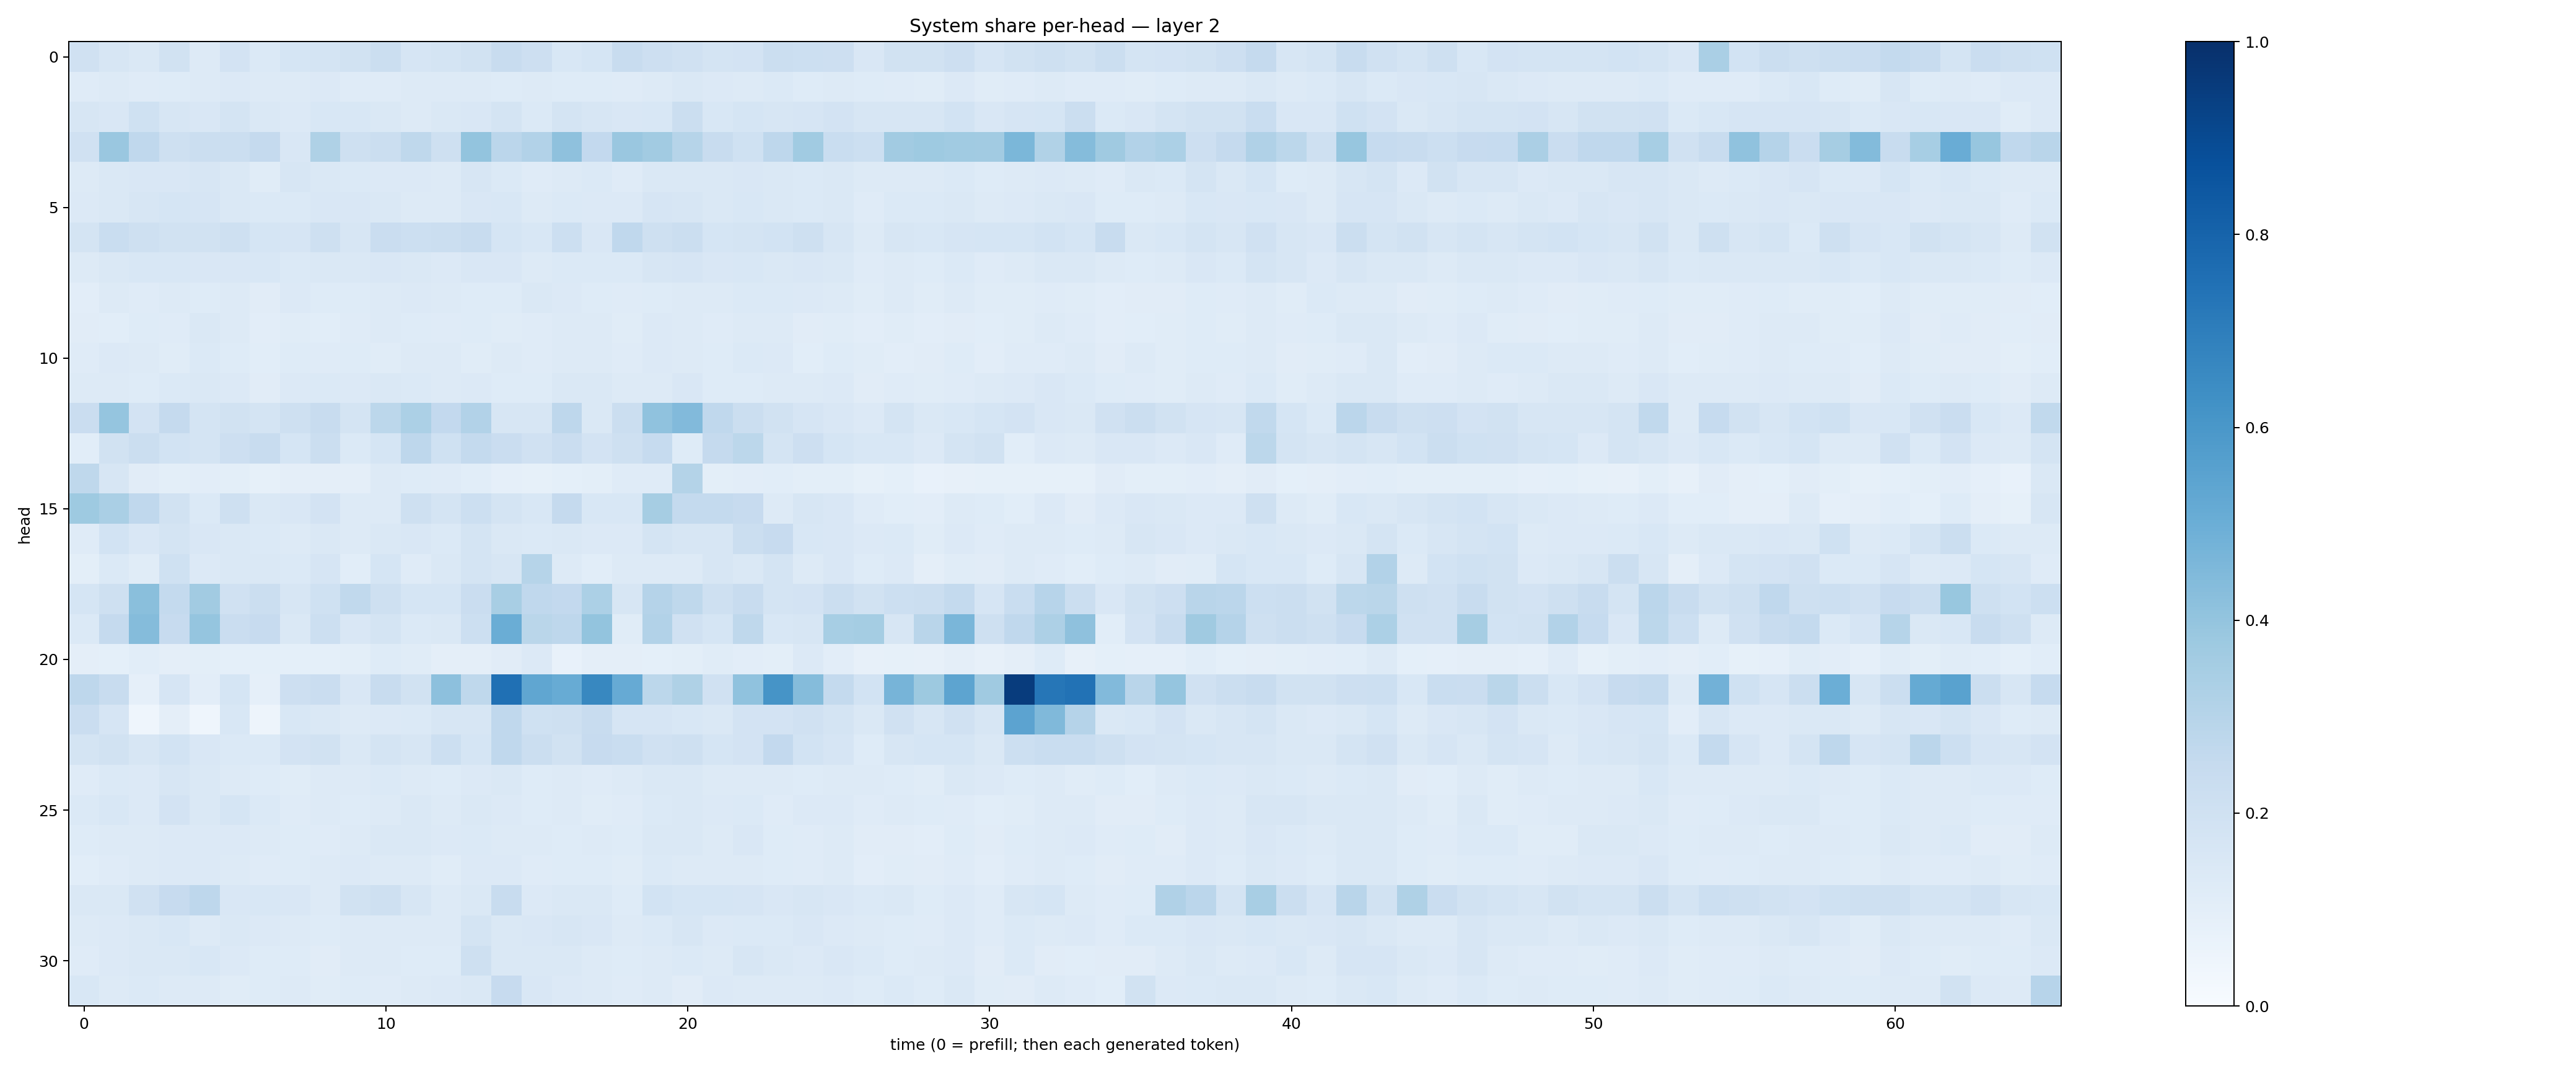

The data file committed next to this chart (first rows):
0.19853905, 0.15720114, 0.14646482, 0.18834049, 0.12758599, 0.1819946, 0.13907537, 0.16940752, 0.17927301, 0.19125843, 0.21945721, 0.16410923, 0.17770521, 0.18895009, 0.23651072, 0.21113676, 0.1535723, 0.16804801, 0.2391065, 0.2119132, 0.1964065, 0.17582588, 0.18055256, 0.2243595
0.1175, 0.1299, 0.118, 0.1215, 0.131, 0.1358, 0.13, 0.1292, 0.1364, 0.1195, 0.119, 0.1262, 0.1272, 0.1263, 0.1228, 0.1251, 0.1234, 0.1233, 0.1199, 0.1297, 0.1409, 0.1356, 0.1323, 0.1399
0.1637, 0.1495, 0.2014, 0.1586, 0.1516, 0.1731, 0.1452, 0.1366, 0.1547, 0.1548, 0.1453, 0.1299, 0.1428, 0.1497, 0.1726, 0.1397, 0.1779, 0.1599, 0.1494, 0.1527, 0.2191, 0.1547, 0.1691, 0.1602
0.1958, 0.3856, 0.2679, 0.2042, 0.2237, 0.2194, 0.2527, 0.1512, 0.3241, 0.2107, 0.2239, 0.2701, 0.2074, 0.3997, 0.2836, 0.3123, 0.4117, 0.2585, 0.386, 0.3611, 0.297, 0.2354, 0.2031, 0.2768
0.1252, 0.1423, 0.1504, 0.1515, 0.1563, 0.1412, 0.1169, 0.1599, 0.1419, 0.1369, 0.1337, 0.1352, 0.1322, 0.1623, 0.1376, 0.1207, 0.1299, 0.1376, 0.1204, 0.1428, 0.1467, 0.1421, 0.1494, 0.1434
0.1332, 0.1475, 0.1572, 0.1684, 0.167, 0.1447, 0.1388, 0.1394, 0.1495, 0.1497, 0.1483, 0.1315, 0.1286, 0.152, 0.1558, 0.1281, 0.1395, 0.135, 0.1349, 0.1643, 0.1565, 0.142, 0.153, 0.143
0.1781, 0.2305, 0.2082, 0.1917, 0.1913, 0.2091, 0.169, 0.1669, 0.2042, 0.1565, 0.2272, 0.2151, 0.2239, 0.2406, 0.1684, 0.1544, 0.2161, 0.1493, 0.266, 0.2083, 0.2249, 0.1697, 0.1767, 0.187
0.1293, 0.1472, 0.153, 0.1553, 0.1493, 0.1509, 0.1525, 0.1397, 0.1441, 0.1436, 0.1499, 0.1462, 0.1363, 0.1523, 0.149, 0.1257, 0.1406, 0.138, 0.1403, 0.1637, 0.1657, 0.1501, 0.1525, 0.148
0.1054, 0.1291, 0.1203, 0.1261, 0.1245, 0.1259, 0.1109, 0.1351, 0.1225, 0.1212, 0.1292, 0.1347, 0.1304, 0.1225, 0.1214, 0.1413, 0.1353, 0.1233, 0.1203, 0.1243, 0.1294, 0.1267, 0.1387, 0.1389
0.1117, 0.1076, 0.123, 0.1182, 0.1466, 0.1269, 0.1045, 0.1164, 0.1078, 0.1192, 0.131, 0.1224, 0.1201, 0.1221, 0.1144, 0.1183, 0.1308, 0.1257, 0.1137, 0.1337, 0.1294, 0.1185, 0.129, 0.1315
0.1183, 0.1345, 0.1328, 0.1134, 0.1406, 0.1227, 0.1081, 0.1218, 0.1193, 0.1218, 0.1146, 0.1251, 0.1289, 0.1136, 0.1288, 0.1204, 0.1283, 0.1253, 0.1199, 0.1354, 0.1313, 0.1237, 0.1371, 0.1361
0.131, 0.1254, 0.1248, 0.1397, 0.148, 0.136, 0.1097, 0.1352, 0.1369, 0.1344, 0.1426, 0.1372, 0.128, 0.1338, 0.1238, 0.1226, 0.1456, 0.1442, 0.1296, 0.1323, 0.1497, 0.1235, 0.1234, 0.1276
0.2266, 0.3947, 0.183, 0.2528, 0.1786, 0.1949, 0.1788, 0.2057, 0.236, 0.1753, 0.28, 0.3313, 0.2591, 0.3104, 0.1599, 0.1588, 0.2749, 0.1415, 0.2202, 0.4094, 0.4446, 0.2662, 0.2224, 0.1943
0.107, 0.1935, 0.2256, 0.185, 0.1722, 0.2123, 0.2393, 0.1717, 0.2215, 0.1395, 0.168, 0.2741, 0.2029, 0.2544, 0.2301, 0.1986, 0.2302, 0.1807, 0.2061, 0.248, 0.1248, 0.2529, 0.2778, 0.1727
0.2726, 0.1605, 0.111, 0.101, 0.1048, 0.09915, 0.08496, 0.09485, 0.09557, 0.09541, 0.1285, 0.1241, 0.1199, 0.1084, 0.08665, 0.08516, 0.09188, 0.1006, 0.1207, 0.1195, 0.3082, 0.09798, 0.1027, 0.1057
0.3743, 0.337, 0.2672, 0.195, 0.1393, 0.2091, 0.1449, 0.1489, 0.1833, 0.1271, 0.1258, 0.2038, 0.1752, 0.2161, 0.176, 0.1543, 0.2527, 0.1546, 0.1536, 0.3505, 0.2543, 0.2541, 0.243, 0.1314
0.1209, 0.1836, 0.1522, 0.1741, 0.1494, 0.1407, 0.1375, 0.1255, 0.1424, 0.1269, 0.1421, 0.1517, 0.1368, 0.1751, 0.1412, 0.1402, 0.142, 0.1344, 0.1344, 0.1754, 0.1593, 0.1576, 0.22, 0.2433
0.1007, 0.1406, 0.1143, 0.2, 0.1355, 0.1409, 0.1414, 0.1406, 0.1679, 0.1065, 0.17, 0.1199, 0.1466, 0.1757, 0.1586, 0.2994, 0.1308, 0.1088, 0.1271, 0.1298, 0.1319, 0.1614, 0.1459, 0.1734
0.17, 0.2095, 0.4232, 0.2545, 0.3609, 0.1983, 0.222, 0.1614, 0.2026, 0.2627, 0.2054, 0.1696, 0.1715, 0.2304, 0.3418, 0.2662, 0.2593, 0.3304, 0.1638, 0.3024, 0.2708, 0.209, 0.2382, 0.1792
0.1406, 0.2527, 0.4371, 0.246, 0.3956, 0.2278, 0.246, 0.1427, 0.2166, 0.1519, 0.175, 0.1373, 0.1411, 0.2168, 0.5032, 0.2871, 0.2764, 0.3999, 0.1156, 0.3095, 0.1978, 0.1718, 0.2723, 0.1551
0.09495, 0.09202, 0.1055, 0.09481, 0.09945, 0.09205, 0.0916, 0.09209, 0.0903, 0.09766, 0.1246, 0.1169, 0.09491, 0.09594, 0.1099, 0.1334, 0.07786, 0.09451, 0.09673, 0.09074, 0.1009, 0.1141, 0.1051, 0.09985
0.2772, 0.2389, 0.08615, 0.1679, 0.1038, 0.169, 0.08875, 0.2125, 0.2282, 0.1494, 0.2348, 0.1913, 0.4152, 0.2712, 0.751, 0.5326, 0.5102, 0.6619, 0.5155, 0.28, 0.3211, 0.199, 0.4082, 0.6129
0.2277, 0.1659, 0.04312, 0.09466, 0.04403, 0.153, 0.04763, 0.1528, 0.1456, 0.1305, 0.1339, 0.1381, 0.1606, 0.1638, 0.2687, 0.2013, 0.2088, 0.2411, 0.1669, 0.1668, 0.1561, 0.1467, 0.183, 0.1821
0.1726, 0.1908, 0.1571, 0.1843, 0.1507, 0.1405, 0.1391, 0.1815, 0.1885, 0.1483, 0.1772, 0.1593, 0.2181, 0.1705, 0.269, 0.2207, 0.1884, 0.2423, 0.2327, 0.1986, 0.2088, 0.1689, 0.1816, 0.2595
0.1207, 0.1399, 0.133, 0.1603, 0.1432, 0.1318, 0.1214, 0.1169, 0.1271, 0.1304, 0.1378, 0.1293, 0.1245, 0.1332, 0.1412, 0.1229, 0.1302, 0.1208, 0.1296, 0.1426, 0.1407, 0.1303, 0.1287, 0.1288
0.1395, 0.1536, 0.1358, 0.1833, 0.1476, 0.1709, 0.1396, 0.119, 0.1278, 0.124, 0.1283, 0.1439, 0.1289, 0.142, 0.136, 0.1238, 0.1314, 0.1163, 0.1181, 0.1393, 0.1426, 0.1365, 0.1403, 0.1187
0.1219, 0.1253, 0.1298, 0.1358, 0.1353, 0.134, 0.1283, 0.122, 0.1196, 0.1255, 0.1439, 0.1468, 0.1356, 0.139, 0.1327, 0.1252, 0.1248, 0.1325, 0.1247, 0.1417, 0.143, 0.1281, 0.1487, 0.1244
0.1073, 0.121, 0.1281, 0.1349, 0.1332, 0.1325, 0.1176, 0.1247, 0.1275, 0.1329, 0.1321, 0.1275, 0.1168, 0.1329, 0.1336, 0.1173, 0.1222, 0.1225, 0.1166, 0.1389, 0.1308, 0.126, 0.1264, 0.124
0.1438, 0.143, 0.1954, 0.2423, 0.2751, 0.1509, 0.1525, 0.1513, 0.1276, 0.1878, 0.2082, 0.1635, 0.1293, 0.1455, 0.2364, 0.1359, 0.1476, 0.1417, 0.1223, 0.1872, 0.17, 0.1706, 0.1679, 0.1498
0.1252, 0.1336, 0.1457, 0.1562, 0.1309, 0.1407, 0.1329, 0.1261, 0.1214, 0.127, 0.1299, 0.1254, 0.1326, 0.1779, 0.146, 0.1493, 0.1589, 0.1512, 0.131, 0.1392, 0.1622, 0.1332, 0.1396, 0.1386
0.1174, 0.1357, 0.1458, 0.1464, 0.1552, 0.1357, 0.1244, 0.1239, 0.1123, 0.1276, 0.1323, 0.122, 0.124, 0.2055, 0.1452, 0.1445, 0.1478, 0.1307, 0.1243, 0.1301, 0.1387, 0.1315, 0.1573, 0.1421
0.1549, 0.1328, 0.1387, 0.1274, 0.1299, 0.1157, 0.1216, 0.1289, 0.1152, 0.1228, 0.1191, 0.1266, 0.1363, 0.1472, 0.2426, 0.1522, 0.1348, 0.1324, 0.12, 0.131, 0.111, 0.1342, 0.1317, 0.1257
